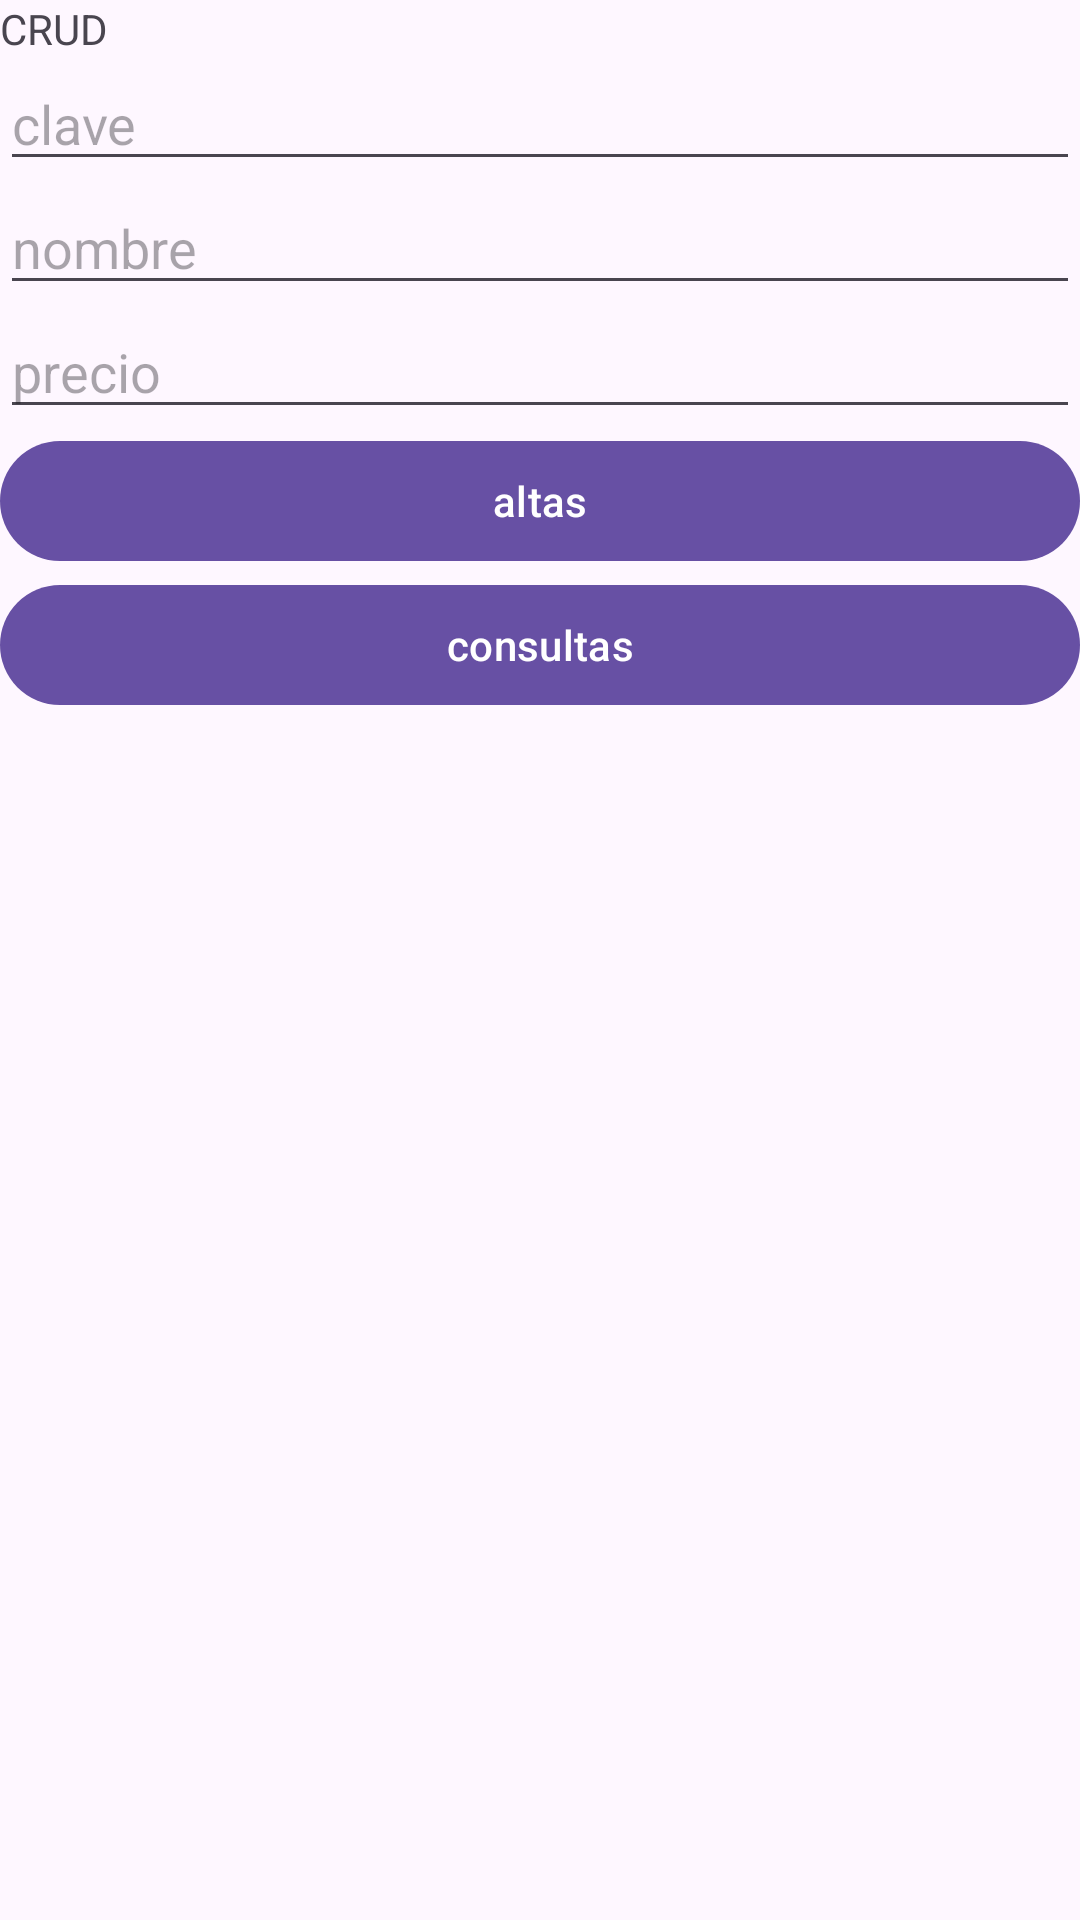

Reconstruct the res/layout file that produces this screen, plus the resources it refers to.
<!-- AndroidManifest.xml: application theme Theme.R1_NavDrawe -->
<!-- res/layout/fragment_crud.xml -->
<?xml version="1.0" encoding="utf-8"?>
<FrameLayout xmlns:android="http://schemas.android.com/apk/res/android"
    xmlns:tools="http://schemas.android.com/tools"
    android:layout_width="match_parent"
    android:layout_height="match_parent"
    android:orientation="vertical"
    android:layout_gravity="center_vertical"
    tools:context=".CrudFragment">

    <LinearLayout
        android:layout_width="match_parent"
        android:layout_height="wrap_content"
        android:orientation="vertical">
        <TextView
            android:layout_width="match_parent"
            android:layout_height="match_parent"
            android:text="CRUD"
            android:layout_gravity="center_vertical"/>
        <EditText
            android:layout_width="match_parent"
            android:layout_height="wrap_content"
            android:id="@+id/clave"
            android:hint="clave"/>

        <EditText
            android:layout_width="match_parent"
            android:layout_height="match_parent"
            android:id="@+id/nombre"
            android:hint="nombre"/>

        <EditText
            android:layout_width="match_parent"
            android:layout_height="wrap_content"
            android:id="@+id/precio"
            android:hint="precio"/>

        <Button
            android:layout_width="match_parent"
            android:layout_height="wrap_content"
            android:id="@+id/altas"
            android:text="altas"/>
        <Button
            android:layout_width="match_parent"
            android:layout_height="wrap_content"
            android:id="@+id/consultas"
            android:text="consultas"/>

    </LinearLayout>
</FrameLayout>
<!-- resources referenced by this layout -->
<resources>
  <style name="Theme.R1_NavDrawe" parent="Base.Theme.R1_NavDrawe" />
  <style name="Base.Theme.R1_NavDrawe" parent="Theme.Material3.DayNight.NoActionBar">
          
          
      </style>
</resources>
